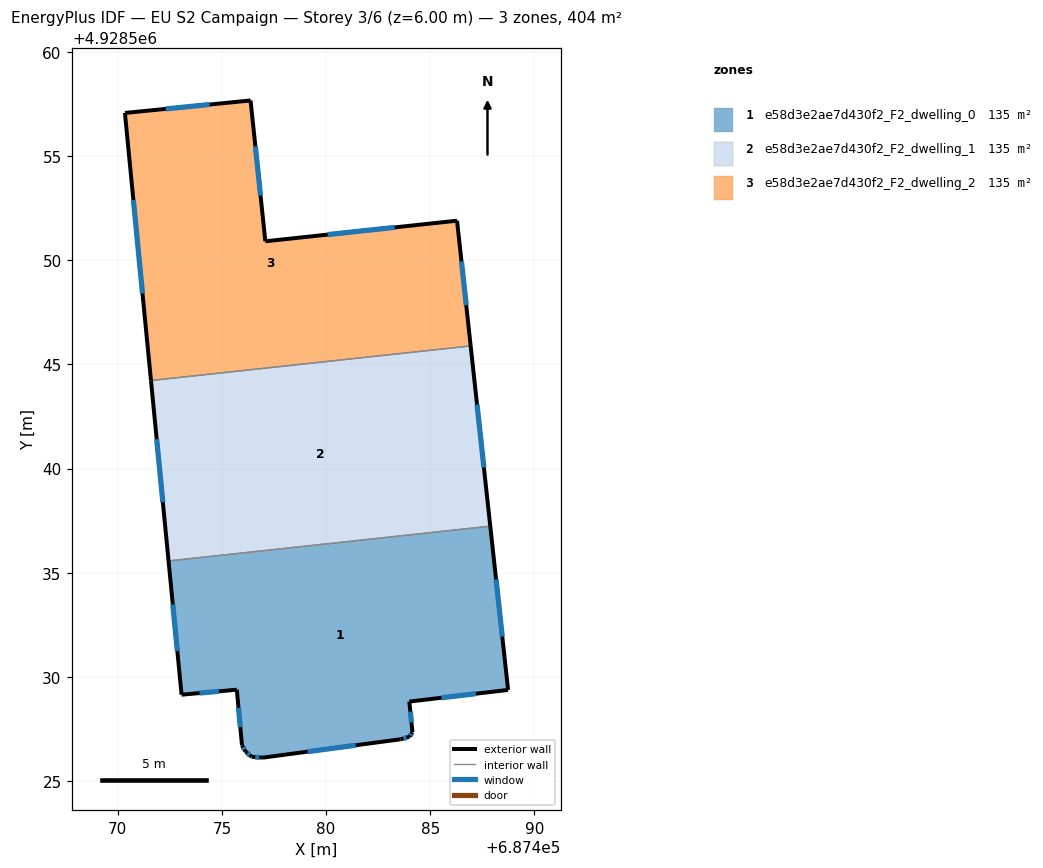
=== STOREY PLAN SPEC (per zone: floor XY polygon, exterior-wall plan segments, windows/doors) ===
zone 1: e58d3e2ae7d430f2_F2_dwelling_0  (134.7 m²)
  floor: (687488.74, 4928529.38) (687487.88, 4928537.24) (687472.44, 4928535.57) (687473.07, 4928529.15) (687475.72, 4928529.39) (687475.97, 4928526.72) (687476.14, 4928526.42) (687476.43, 4928526.17) (687476.97, 4928526.13) (687483.58, 4928527.01) (687484.00, 4928527.13) (687484.15, 4928527.34) (687484.00, 4928528.82)
  exterior wall: (687484.15, 4928527.34) – (687484.00, 4928527.13)  [0.3 m]
    window: (687484.10, 4928527.27) – (687484.04, 4928527.20)  [0.1 m²]
  exterior wall: (687484.00, 4928527.13) – (687483.58, 4928527.01)  [0.4 m]
    window: (687483.86, 4928527.09) – (687483.71, 4928527.05)  [0.2 m²]
  exterior wall: (687483.58, 4928527.01) – (687476.97, 4928526.13)  [6.7 m]
    window: (687481.43, 4928526.72) – (687479.12, 4928526.42)  [2.4 m²]
  exterior wall: (687476.97, 4928526.13) – (687476.43, 4928526.17)  [0.5 m]
    window: (687476.79, 4928526.14) – (687476.60, 4928526.16)  [0.2 m²]
  exterior wall: (687476.43, 4928526.17) – (687476.14, 4928526.42)  [0.4 m]
    window: (687476.33, 4928526.25) – (687476.23, 4928526.34)  [0.1 m²]
  exterior wall: (687476.14, 4928526.42) – (687475.97, 4928526.72)  [0.3 m]
    window: (687476.08, 4928526.52) – (687476.02, 4928526.62)  [0.1 m²]
  exterior wall: (687475.97, 4928526.72) – (687475.72, 4928529.39)  [2.7 m]
    window: (687475.88, 4928527.59) – (687475.80, 4928528.52)  [1.0 m²]
  exterior wall: (687475.72, 4928529.39) – (687473.07, 4928529.15)  [2.7 m]
    window: (687474.85, 4928529.31) – (687473.93, 4928529.23)  [1.0 m²]
  exterior wall: (687473.07, 4928529.15) – (687472.44, 4928535.57)  [6.4 m]
    window: (687472.86, 4928531.24) – (687472.64, 4928533.48)  [2.4 m²]
  exterior wall: (687487.88, 4928537.24) – (687488.74, 4928529.38)  [7.9 m]
    window: (687488.16, 4928534.68) – (687488.46, 4928531.94)  [2.9 m²]
  exterior wall: (687488.74, 4928529.38) – (687484.00, 4928528.82)  [4.8 m]
    window: (687487.19, 4928529.20) – (687485.54, 4928529.00)  [1.7 m²]
  exterior wall: (687484.00, 4928528.82) – (687484.15, 4928527.34)  [1.5 m]
    window: (687484.04, 4928528.34) – (687484.10, 4928527.82)  [0.5 m²]
  interior walls: 1
zone 2: e58d3e2ae7d430f2_F2_dwelling_1  (134.7 m²)
  floor: (687487.88, 4928537.24) (687486.94, 4928545.89) (687471.60, 4928544.23) (687472.44, 4928535.57)
  exterior wall: (687486.94, 4928545.89) – (687487.88, 4928537.24)  [8.7 m]
    window: (687487.25, 4928543.08) – (687487.57, 4928540.05)  [3.2 m²]
  exterior wall: (687472.44, 4928535.57) – (687471.60, 4928544.23)  [8.7 m]
    window: (687472.17, 4928538.39) – (687471.87, 4928541.41)  [3.2 m²]
  interior walls: 2
zone 3: e58d3e2ae7d430f2_F2_dwelling_2  (134.7 m²)
  floor: (687486.94, 4928545.89) (687486.29, 4928551.90) (687477.09, 4928550.91) (687476.38, 4928557.67) (687470.35, 4928557.07) (687471.60, 4928544.23)
  exterior wall: (687470.35, 4928557.07) – (687476.38, 4928557.67)  [6.1 m]
    window: (687472.31, 4928557.27) – (687474.41, 4928557.48)  [2.2 m²]
  exterior wall: (687476.38, 4928557.67) – (687477.09, 4928550.91)  [6.8 m]
    window: (687476.61, 4928555.47) – (687476.86, 4928553.11)  [2.5 m²]
  exterior wall: (687477.09, 4928550.91) – (687486.29, 4928551.90)  [9.3 m]
    window: (687480.08, 4928551.23) – (687483.29, 4928551.58)  [3.4 m²]
  exterior wall: (687486.29, 4928551.90) – (687486.94, 4928545.89)  [6.0 m]
    window: (687486.50, 4928549.95) – (687486.73, 4928547.84)  [2.2 m²]
  exterior wall: (687471.60, 4928544.23) – (687470.35, 4928557.07)  [12.9 m]
    window: (687471.19, 4928548.41) – (687470.75, 4928552.89)  [4.7 m²]
  interior walls: 1

=== DERIVED (storey summary) ===
Building: EU S2 Campaign
Storey: 3 of 6  (floor level z = 6.00 m)
Storey gross floor area: 404.1 m²
Zones on this storey: 3
  - e58d3e2ae7d430f2_F2_dwelling_0: floor 134.7 m²; exterior wall 34.6 m (103.8 m²); 12 window(s) 12.7 m²; WWR 12.2%
  - e58d3e2ae7d430f2_F2_dwelling_1: floor 134.7 m²; exterior wall 17.4 m (52.2 m²); 2 window(s) 6.4 m²; WWR 12.2%
  - e58d3e2ae7d430f2_F2_dwelling_2: floor 134.7 m²; exterior wall 41.1 m (123.2 m²); 5 window(s) 15.1 m²; WWR 12.2%
Zone adjacency (shared interzone walls):
  - e58d3e2ae7d430f2_F2_dwelling_0 ↔ e58d3e2ae7d430f2_F2_dwelling_1
  - e58d3e2ae7d430f2_F2_dwelling_1 ↔ e58d3e2ae7d430f2_F2_dwelling_2